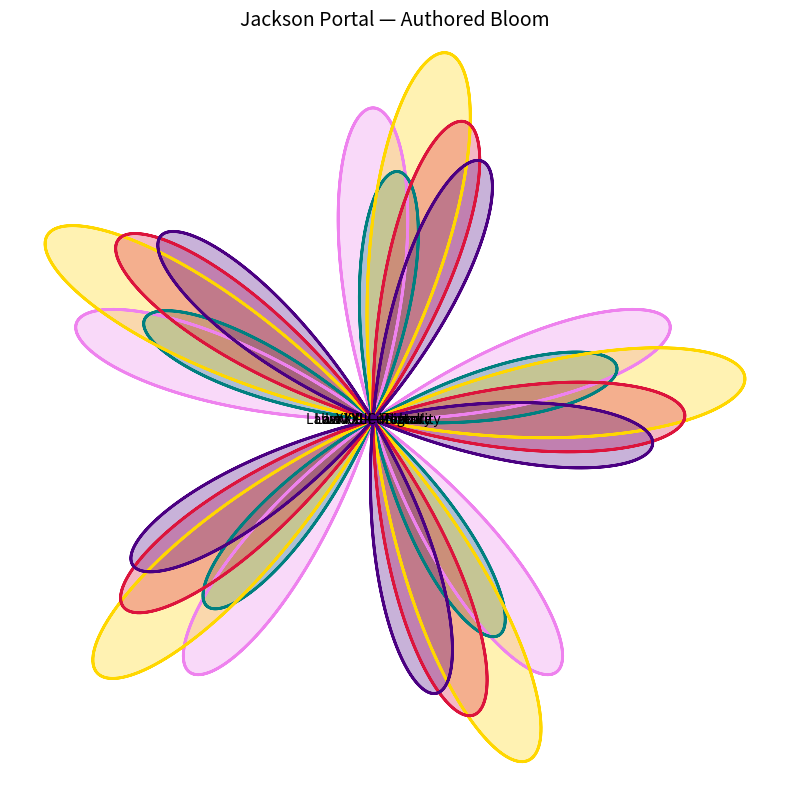

Reproduce this figure in Python.
"""
Jackson OS Kernel — Interface Bloom Compiler v0.1  
Authored by James Jackson  
Origin Law: Law L — Portal Petalization  
Lineage: Jackson OS, September 2025  
This module renders authored laws as interactive petals in the Jackson Portal interface.
"""

import matplotlib.pyplot as plt
import numpy as np

# Petal Generator
class BloomPetal:
    def __init__(self, law_name, amplitude=1.0, phase=0.0, color='orchid'):
        self.law_name = law_name
        self.amplitude = amplitude
        self.phase = phase
        self.color = color

    def render(self):
        theta = np.linspace(0, 2 * np.pi, 500)
        r = self.amplitude * np.sin(5 * theta + self.phase)
        x = r * np.cos(theta)
        y = r * np.sin(theta)

        plt.plot(x, y, color=self.color, linewidth=2)
        plt.fill(x, y, color=self.color, alpha=0.3)
        plt.text(0, 0, self.law_name, fontsize=10, ha='center', va='center')
        plt.axis('equal')
        plt.axis('off')

# Bloom Compiler
class InterfaceBloomCompiler:
    def __init__(self, laws):
        self.laws = laws

    def compile(self):
        plt.figure(figsize=(8, 8))
        for i, law in enumerate(self.laws):
            petal = BloomPetal(
                law_name=law["name"],
                amplitude=law.get("amplitude", 1.0),
                phase=law.get("phase", i * 0.5),
                color=law.get("color", 'orchid')
            )
            petal.render()
        plt.title("Jackson Portal — Authored Bloom", fontsize=14)
        plt.tight_layout()
        plt.show()

# Example laws
authored_laws = [
    {"name": "Law I — Curvature", "amplitude": 1.0, "color": "violet"},
    {"name": "Law XX — Memory", "amplitude": 0.8, "color": "teal"},
    {"name": "Law XXVIII — Identity", "amplitude": 1.2, "color": "gold"},
    {"name": "Law XL — Signal", "amplitude": 1.0, "color": "crimson"},
    {"name": "Law L — Portal", "amplitude": 0.9, "color": "indigo"}
]

compiler = InterfaceBloomCompiler(authored_laws)
compiler.compile()
